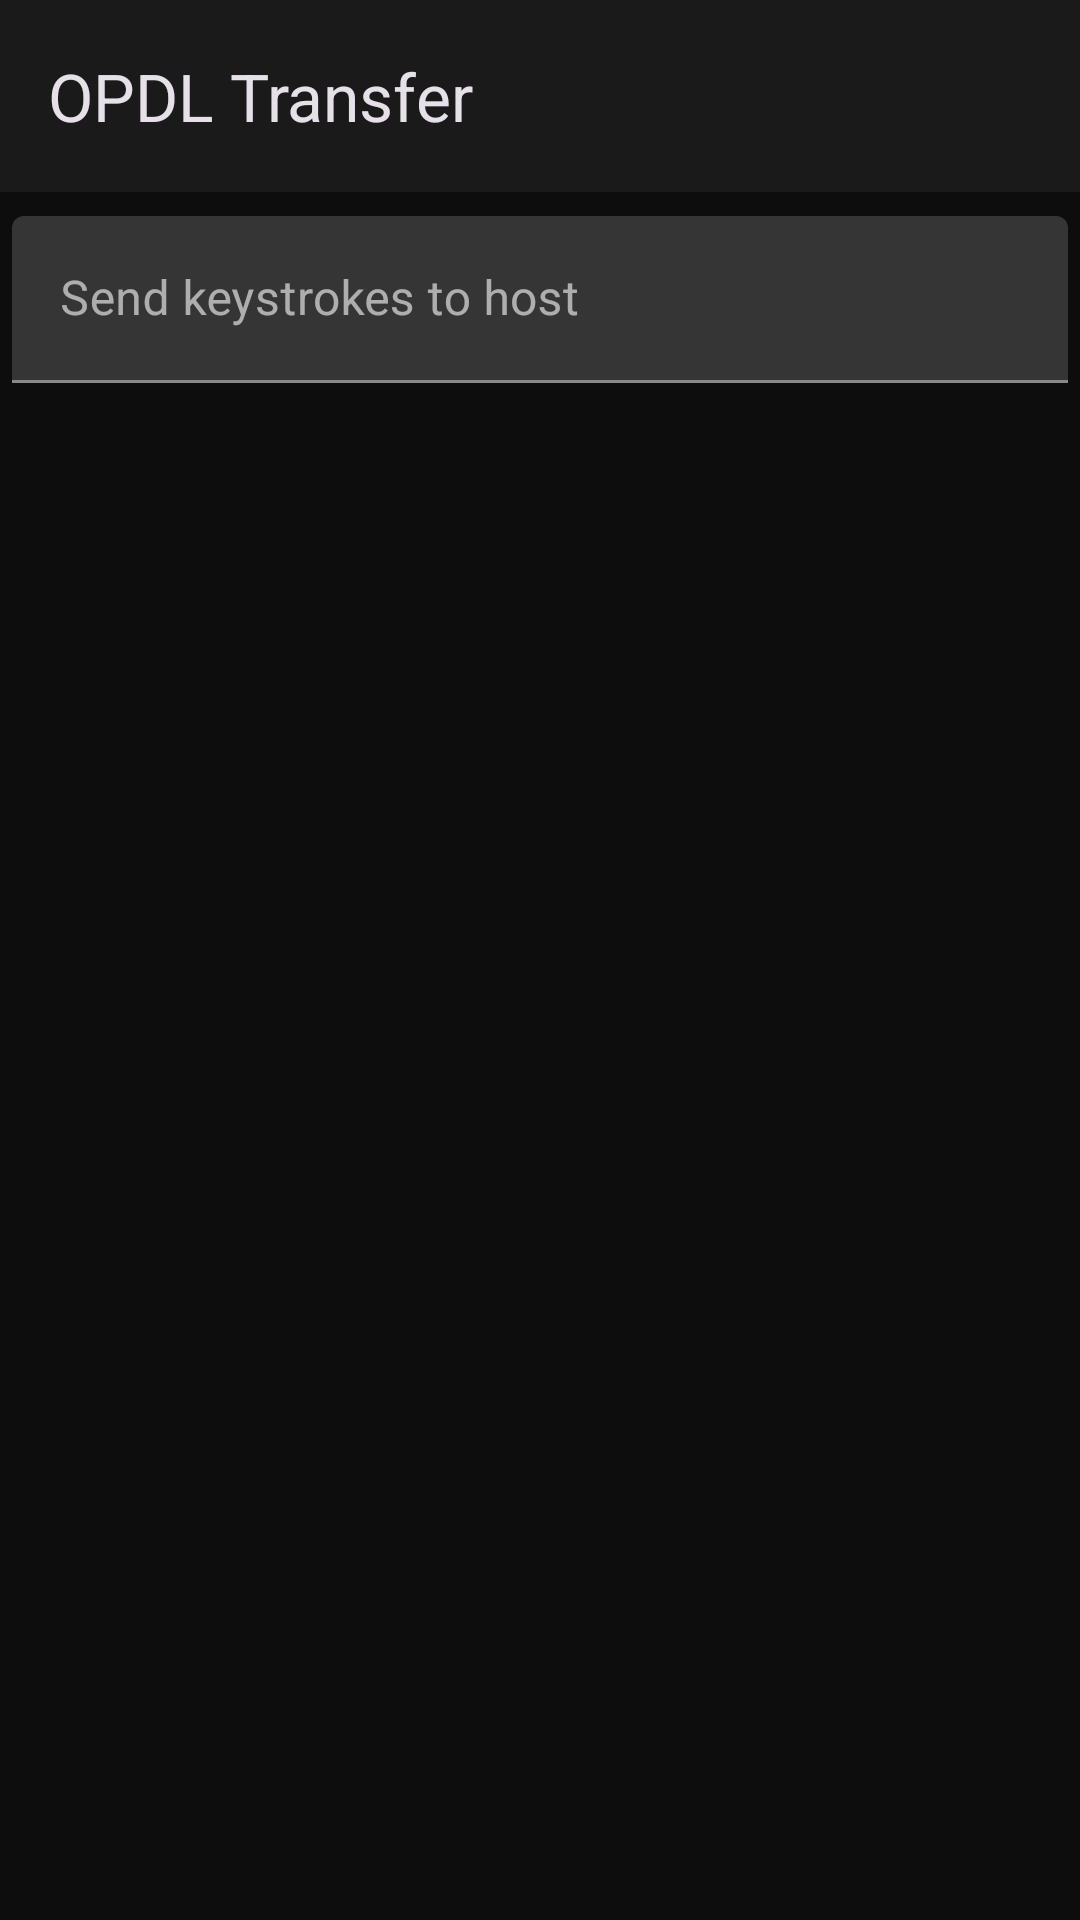

The Android layout XML behind this screen, and the referenced resources:
<!-- AndroidManifest.xml: application theme OpdlTheme.NoActionBar -->
<!-- res/layout/activity_sendkeystrokes.xml -->
<?xml version="1.0" encoding="utf-8"?>
<androidx.coordinatorlayout.widget.CoordinatorLayout
    xmlns:android="http://schemas.android.com/apk/res/android"
    xmlns:app="http://schemas.android.com/apk/res-auto"
    android:layout_width="match_parent"
    android:layout_height="match_parent"
    xmlns:tools="http://schemas.android.com/tools"
    tools:context="org.opdl.transfer.Plugins.MousePadPlugin.SendKeystrokesToHostActivity">

    <include layout="@layout/toolbar" android:id="@+id/toolbar_layout" />

    <LinearLayout
        android:id="@+id/sendkeystrokes_view"
        android:layout_width="match_parent"
        android:layout_height="match_parent"
        android:keepScreenOn="true"
        android:orientation="vertical"
        android:descendantFocusability="beforeDescendants"
        android:focusableInTouchMode="true"
        app:layout_behavior="@string/appbar_scrolling_view_behavior">

        <com.google.android.material.textfield.TextInputLayout
            style="@style/Widget.MaterialComponents.TextInputLayout.FilledBox"
            android:layout_width="match_parent"
            android:layout_height="wrap_content"
            android:paddingTop="4dp"
            android:layout_margin="4dp"
            app:errorEnabled="true">

            <com.google.android.material.textfield.TextInputEditText
                android:id="@+id/textToSend"
                style="@style/Widget.MaterialComponents.TextInputEditText.FilledBox"
                android:layout_width="match_parent"
                android:layout_height="wrap_content"
                android:cursorVisible="true"
                android:hint="@string/sendkeystrokes_textbox_hint"
                android:inputType="text"
                android:lines="1"
                android:maxLines="1"
                android:scrollHorizontally="true"
                android:text="" />
        </com.google.android.material.textfield.TextInputLayout>

        <ListView
            android:id="@+id/devices_list"
            android:layout_width="match_parent"
            android:layout_height="match_parent"
            android:addStatesFromChildren="true"
            android:divider="@null"
            android:dividerHeight="0dp"
            android:orientation="vertical"
            android:paddingTop="8dp"
            android:clipToPadding="false"
            tools:context=".MainActivity" />
    </LinearLayout>
</androidx.coordinatorlayout.widget.CoordinatorLayout>
<!-- res/layout/toolbar.xml (included above) -->
<?xml version="1.0" encoding="utf-8"?>
<com.google.android.material.appbar.AppBarLayout
    xmlns:android="http://schemas.android.com/apk/res/android"
    xmlns:tools="http://schemas.android.com/tools"
    android:layout_height="wrap_content"
    android:layout_width="match_parent"
    android:fitsSystemWindows="true">

    <com.google.android.material.appbar.MaterialToolbar
        android:id="@+id/toolbar"
        android:layout_width="match_parent"
        android:layout_height="?attr/actionBarSize"
        tools:title="@string/kde_connect"/>
</com.google.android.material.appbar.AppBarLayout>
<!-- resources referenced by this layout -->
<resources>
  <string name="kde_connect">OPDL Transfer</string>
  <string name="sendkeystrokes_textbox_hint">Send keystrokes to host</string>
  <style name="OpdlTheme.NoActionBar" parent="OpdlTheme">
          <item name="windowActionBar">false</item>
          <item name="windowNoTitle">true</item>
      </style>
  <style name="OpdlTheme" parent="Theme.Material3.Dark">
          
          <item name="colorPrimary">@color/opdl_primary</item>
          <item name="colorPrimaryVariant">@color/opdl_primary_variant</item>
          <item name="colorOnPrimary">@color/opdl_on_primary</item>
          
          
          <item name="colorSecondary">@color/opdl_secondary</item>
          <item name="colorSecondaryVariant">@color/opdl_secondary_variant</item>
          <item name="colorOnSecondary">@color/opdl_on_secondary</item>
          
          
          <item name="colorSurface">@color/opdl_surface</item>
          <item name="colorOnSurface">@color/opdl_on_surface</item>
          
          
          <item name="android:colorBackground">@color/opdl_background</item>
          <item name="colorOnBackground">@color/opdl_on_background</item>
          
          
          <item name="android:statusBarColor">@color/opdl_background</item>
          <item name="android:navigationBarColor">@color/opdl_background</item>
      </style>
  <color name="opdl_primary">#FFFFFF</color>
  <color name="opdl_primary_variant">#E0E0E0</color>
  <color name="opdl_on_primary">#0D0D0D</color>
  <color name="opdl_secondary">#888888</color>
  <color name="opdl_secondary_variant">#555555</color>
  <color name="opdl_on_secondary">#FFFFFF</color>
  <color name="opdl_surface">#1A1A1A</color>
  <color name="opdl_on_surface">#FFFFFF</color>
  <color name="opdl_background">#0D0D0D</color>
  <color name="opdl_on_background">#FFFFFF</color>
</resources>
